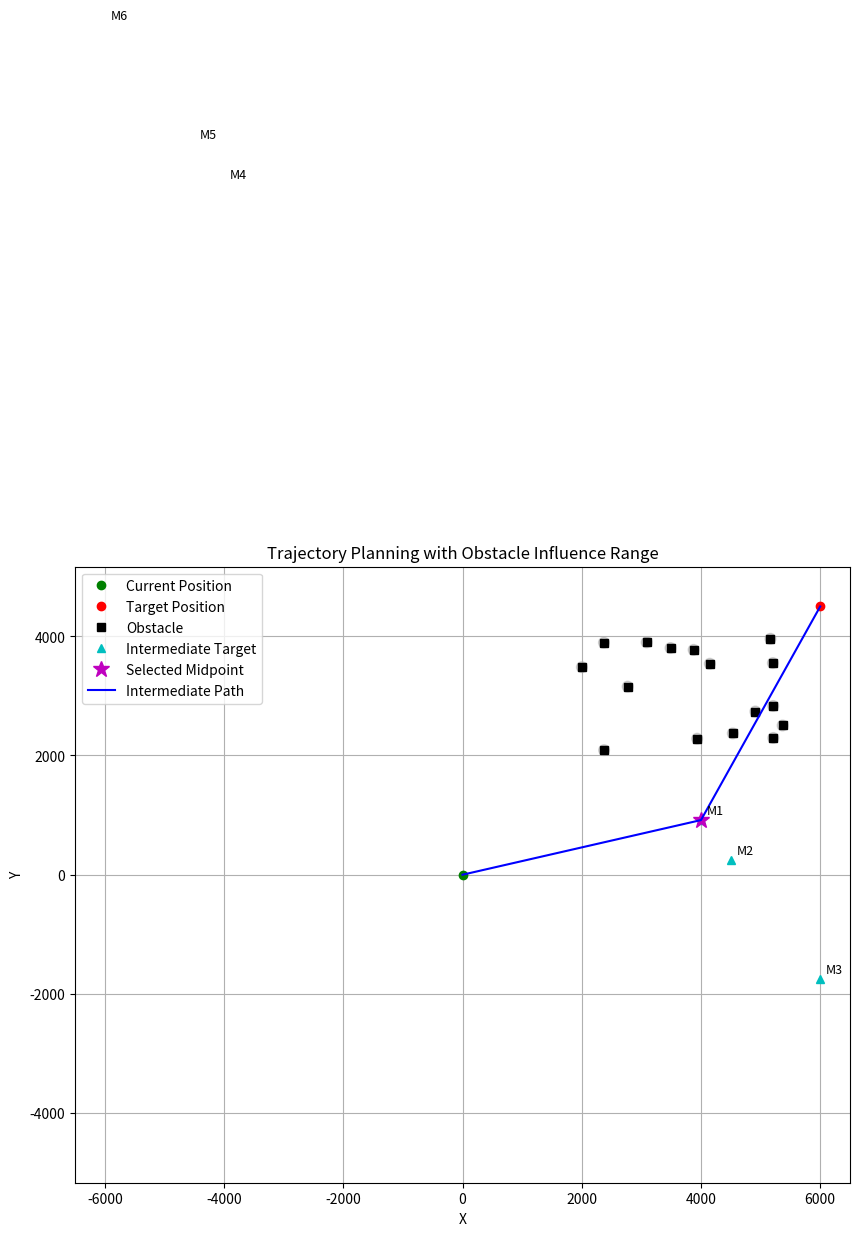

Reproduce this figure in Python.
import math
import random
import matplotlib.pyplot as plt

random.seed(6)  # 固定シードで再現性を確保

# フィールドの範囲
FIELD_X_MIN, FIELD_Y_MIN = -6000, -4500
FIELD_X_MAX, FIELD_Y_MAX = 6000, 4500

# 始点と終点
current_position = (0, 0)
target_position = (FIELD_X_MAX, FIELD_Y_MAX)

# 障害物の半径
obstacle_radius = 90

# 障害物の位置（フィールド内に配置）
obstacles = [
    # (random.uniform(5000, FIELD_X_MAX - 500), random.uniform(3500, FIELD_Y_MAX - 500))
    (random.uniform(FIELD_X_MIN + 8000, FIELD_X_MAX - 10), random.uniform(FIELD_Y_MIN + 6000, FIELD_Y_MAX - 10))
    for _ in range(16)
]

# 許容できる軌道かどうかを判定する関数
def is_trajectory_acceptable(path):
    for point in path:
        for obs in obstacles:
            if math.dist(point, obs) < obstacle_radius:  # 障害物との距離が近すぎる場合はNG
                return False
    return True

# 軌道を生成する関数（直線的な軌道）
def generate_trajectory(start, end, steps=60):
    path = []
    for i in range(steps + 1):
        x = start[0] + (end[0] - start[0]) * i / steps
        y = start[1] + (end[1] - start[1]) * i / steps
        path.append((x, y))
    return path

# 直線軌道の式を生成する関数
def line_equation(start, end):
    a = (end[1] - start[1]) / (end[0] - start[0]) if end[0] != start[0] else float('inf')
    b = start[1] - a * start[0]
    # b = (target_position[1] + current_position[1]) / 2 - a * (target_position[0] + current_position[0]) / 2  # 目標位置を基準に
    return a, b

# 中間目標をランダムに生成（フィールド内）
def generate_intermediate_targets(n=5):
    targets = []
    line = line_equation(current_position, target_position)
    vertical_lin = (-1 / line[0], line[1])
    vertical_line = (-1 / line[0], (target_position[1] + current_position[1]) / 2 - vertical_lin[0] * (target_position[0] + current_position[0]) / 2)
    for num in range(6):
        if num % 2 == 0:
            x = (current_position[0] + (target_position[0] + current_position[0])) / (num + 2)
            x += (target_position[0] + current_position[0]) / 2
        else:
            x = -x
        print(f"Generating target for num={num}, x={x}")
        
        y = vertical_line[0] * x + vertical_line[1]
        targets.append((x, y))  # 垂直な直線上の
    # x = (current_position[0] + (target_position[0] + current_position[0])) / 2
    # y = vertical_line[0] * x + vertical_line[1]
    # targets.append((x, y))  # 中間目標を直線上に追加
    # y = vertical_line[0] * -x + vertical_line[1]
    # targets.append((-x, y))  # 反対側の中間目標も追加
    # x = (current_position[0] + (target_position[0] + current_position[0])) / 3
    # y = vertical_line[0] * x + vertical_line[1]
    # targets.append((x, y))  # さらに別の中間目標を
    # 垂直な直線の方程式の均等に分布した点を生成
    # for _ in range(n):
    #     x = random.uniform(FIELD_X_MIN, FIELD_X_MAX)
    #     y = vertical_line[0] * x + vertical_line[1]
    #     targets.append((x, y))
    # for _ in range(n):
    #     x = random.uniform(FIELD_X_MIN, FIELD_X_MAX)
    #     y = random.uniform(FIELD_Y_MIN, FIELD_Y_MAX)
    #     targets.append((x, y))
    return targets

# 角度を計算する関数（現在→中間と現在→目標のベクトルのなす角）
def angle_to_target(current, mid, target):
    def vector(a, b):
        return (b[0] - a[0], b[1] - a[1])
    v1 = vector(current, mid)
    v2 = vector(current, target)
    dot = v1[0]*v2[0] + v1[1]*v2[1]
    norm1 = math.hypot(*v1)
    norm2 = math.hypot(*v2)
    return math.acos(dot / (norm1 * norm2 + 1e-6))  # 小さな値でゼロ除算防止

# メイン処理
def plan_path():
    direct_path = generate_trajectory(current_position, target_position)

    if is_trajectory_acceptable(direct_path):
        return direct_path, "Direct", [], None

    # ランダム中間目標生成 + キャッシュ追加
    random_targets = generate_intermediate_targets()
    all_targets = random_targets

    # 角度でソート（目標方向に近い順）
    all_targets.sort(key=lambda mid: angle_to_target(current_position, mid, target_position))

    for mid in all_targets:
        first_leg = generate_trajectory(current_position, mid)
        if not is_trajectory_acceptable(first_leg):
            continue
        second_leg = generate_trajectory(mid, target_position)
        full_path = first_leg + second_leg
        if is_trajectory_acceptable(full_path):
            return full_path, "Intermediate", all_targets, mid
    return None, "None", all_targets, None

# 軌道の計画と可視化
path, path_type, intermediate_targets, selected_midpoint = plan_path()

plt.figure(figsize=(10, 8))
plt.plot(current_position[0], current_position[1], 'go', label='Current Position')
plt.plot(target_position[0], target_position[1], 'ro', label='Target Position')

# 障害物の描画（影響範囲を円で表示）
for obs in obstacles:
    circle = plt.Circle(obs, obstacle_radius, color='gray', alpha=0.3)
    plt.gca().add_patch(circle)
    plt.plot(obs[0], obs[1], 'ks', label='Obstacle' if obs == obstacles[0] else "")

# 中間目標の描画
for idx, mid in enumerate(intermediate_targets):
    plt.plot(mid[0], mid[1], 'c^', label='Intermediate Target' if idx == 0 else "")
    plt.text(mid[0]+100, mid[1]+100, f'M{idx+1}', fontsize=9)

# 採用された中間目標の強調表示
if selected_midpoint:
    plt.plot(selected_midpoint[0], selected_midpoint[1], 'm*', markersize=12, label='Selected Midpoint')

# 軌道の描画
if path:
    x_vals, y_vals = zip(*path)
    plt.plot(x_vals, y_vals, 'b-', label=f'{path_type} Path')
else:
    plt.title("No acceptable path found")

plt.legend()
plt.grid(True)
plt.xlabel("X")
plt.ylabel("Y")
plt.title("Trajectory Planning with Obstacle Influence Range")
plt.axis("equal")
plt.xlim(FIELD_X_MIN - 500, FIELD_X_MAX + 500)
plt.ylim(FIELD_Y_MIN - 500, FIELD_Y_MAX + 500)
plt.show()